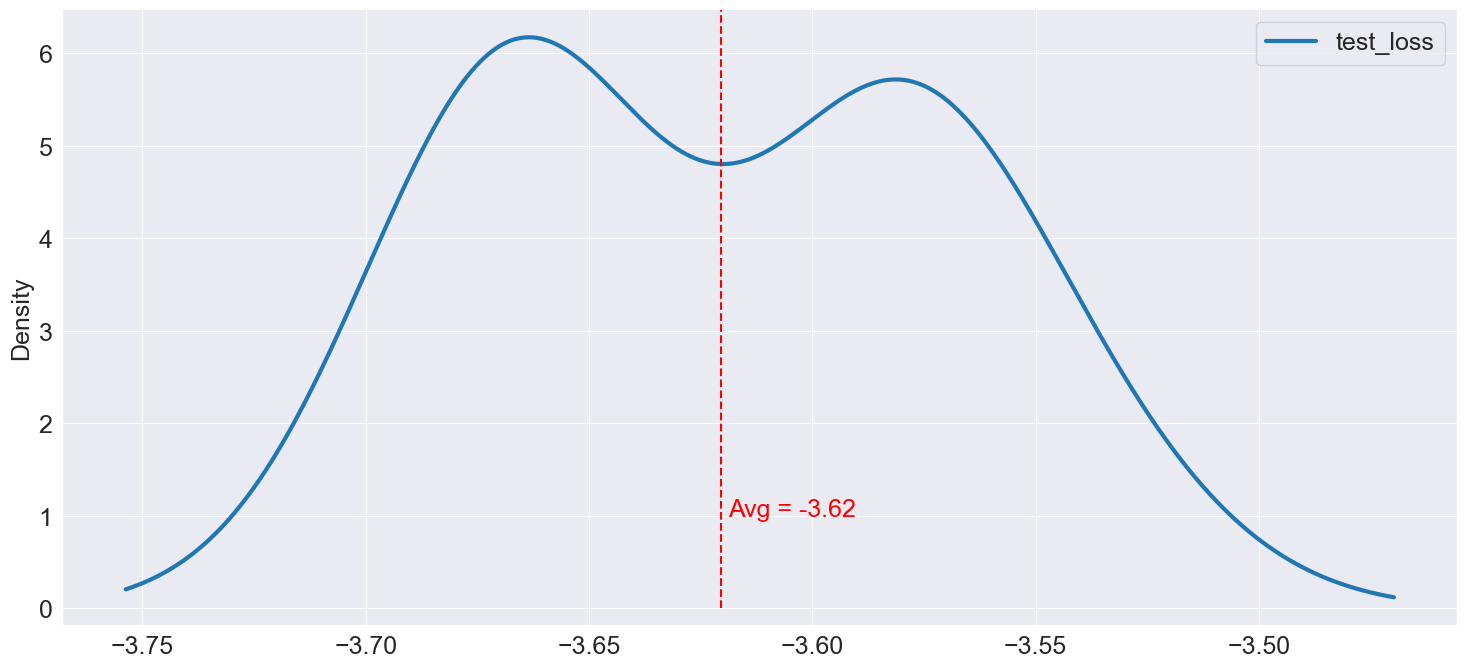

Data behind this chart, as committed beside it:
test_loss, answer_avg_variance
-3.661, 0.004684
-3.581, 0.003142
-3.586, 0.004237
-3.662, 0.005473
-3.659, 0.004096
-3.541, 0.003126
-3.683, 0.004951
-3.584, 0.003932
-3.579, 0.002749
-3.67, 0.006417
